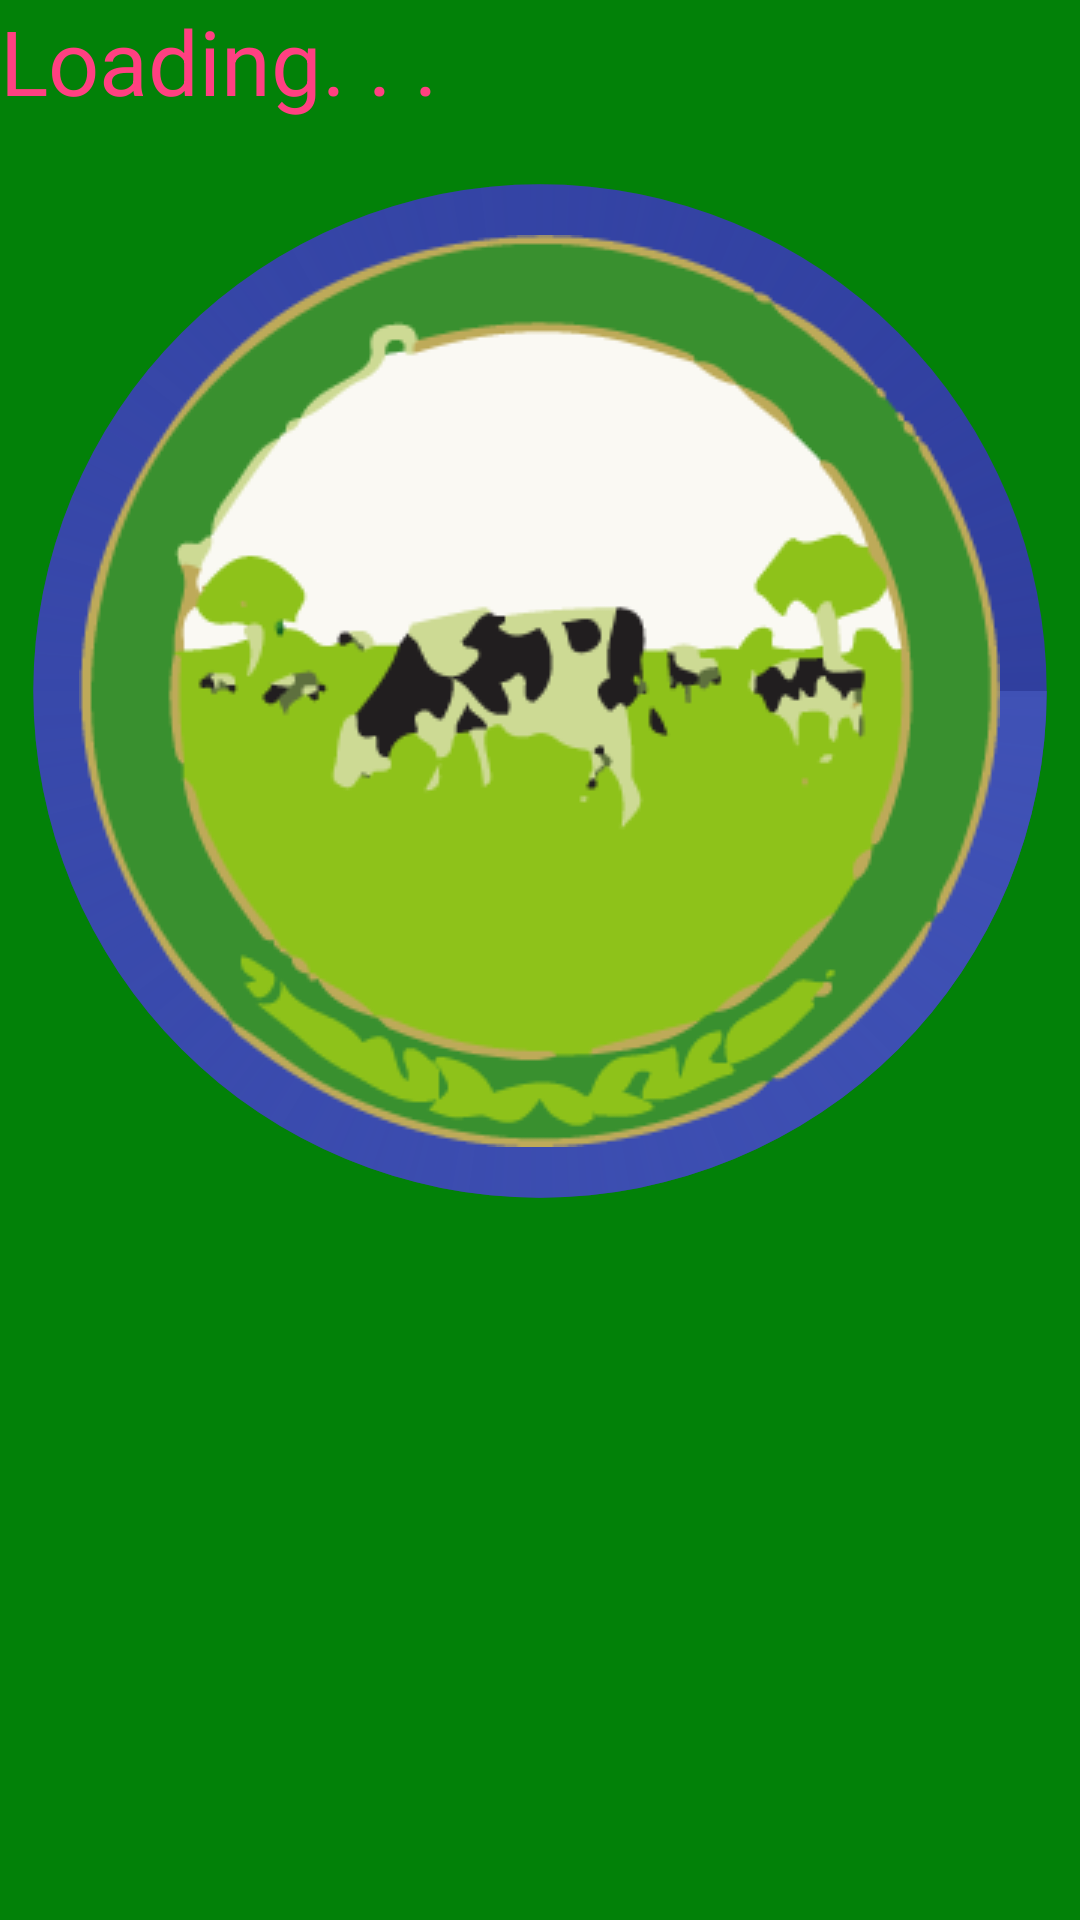

Layout XML and referenced resources for this Android screen:
<!-- AndroidManifest.xml: application theme AppTheme -->
<!-- res/layout/activity_splashscreen.xml -->
<?xml version="1.0" encoding="utf-8"?>
<LinearLayout xmlns:android="http://schemas.android.com/apk/res/android"
    xmlns:tools="http://schemas.android.com/tools"
    android:orientation="vertical"
    android:layout_width="match_parent"
    android:layout_height="match_parent"
    tools:context="com.brybz.farmhub.splashscreen"
    android:background="@color/colorBack"
    android:layout_gravity="center">
    <TextView
    android:layout_width="wrap_content"
    android:layout_height="wrap_content"
    android:text="@string/loading"
    android:textSize="30sp"
    android:textColor="@color/colorAccent"/>
    <FrameLayout
    android:layout_width="wrap_content"
    android:layout_height="wrap_content">
<android.support.v4.widget.ContentLoadingProgressBar
    android:layout_width="380dp"
    android:layout_height="380dp"
    android:id="@+id/progressBar"
    style="?android:attr/progressBarStyleLarge"
    android:layout_gravity="center"
    android:indeterminateDrawable="@drawable/circle"
    android:max="100"
    android:progress="20"/>
<ImageView
    android:layout_width="wrap_content"
    android:layout_height="wrap_content"
    android:src="@drawable/farm"
    android:id="@+id/splashimage"
    android:layout_gravity="center"
    android:contentDescription="@string/image"/>
    </FrameLayout>
</LinearLayout>
<!-- resources referenced by this layout -->
<resources>
  <color name="colorAccent">#FF4081</color>
  <color name="colorBack"> #028108</color>
  <!-- drawable circle (drawable) -->
  <?xml version="1.0" encoding="utf-8"?>
  <layer-list xmlns:android="http://schemas.android.com/apk/res/android">
  <item
      android:id="@android:id/background">
      <shape
          android:shape="ring"
          android:useLevel="false">
          <solid
              android:color="@color/colorPrimaryDark"/>
      </shape>
  </item>
  <item
      android:id="@android:id/progress">
      <rotate
          android:fromDegrees="0"
          android:toDegrees="360">
          <shape
              android:shape="ring"
              android:useLevel="false">
              <gradient
                  android:color="@android:color/transparent"
                  android:angle="0"
                  android:startColor="@color/colorPrimary"
                  android:type="sweep"
                  android:useLevel="false"/>
                      </shape>
      </rotate>
  </item>
  </layer-list>
  <!-- drawable farm: png bitmap (drawable, 21542 bytes) -->
  <string name="image">Farm image</string>
  <string name="loading">Loading. . .</string>
  <style name="AppTheme" parent="Theme.AppCompat.Light.DarkActionBar">
          
          <item name="colorPrimary">@color/colorPrimary</item>
          <item name="colorPrimaryDark">@color/colorPrimaryDark</item>
          <item name="colorAccent">@color/colorAccent</item>
             </style>
  <color name="colorPrimaryDark">#303F9F</color>
  <color name="colorPrimary">#3F51B5</color>
</resources>
